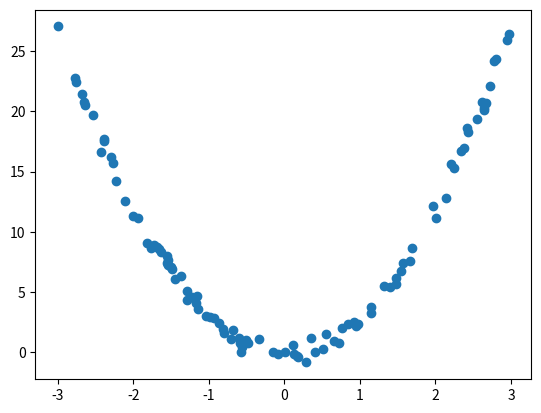
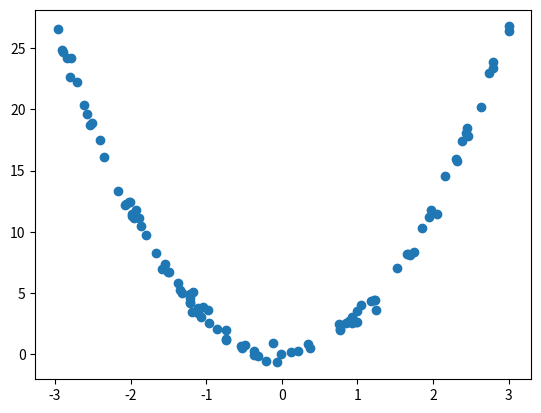

These charts were generated, in order, by the following Python code: (Note: this script raises an exception after producing the figures.)
%matplotlib inline
import numpy as np
from numpy.random import Generator
import matplotlib.pyplot as plt
import scipy.spatial


def _check_random_generator(rng: int | Generator | None) -> Generator:
    """Convert rng into a np.random.Generator instance."""
    if rng is None:
        print("⚠️  Warning: Set the `rng` parameter to a NumPy random generator\n"
              "   (e.g. `np.random.default_rng(42)`) or specify a fixed seed to ensure\n"
              "   your results are reproducible. Proceeding with a random seed for now.")
        return np.random.default_rng()
    if isinstance(rng, np.random.Generator):
        return rng
    if isinstance(rng, (int, np.integer)):
        return np.random.default_rng(rng)


def calc_err(Ypred, Ytrue):
    return np.mean((Ypred-Ytrue)**2)

def quadratic_data_gen(n, w, sigma_noise, rng=None):
    rng = _check_random_generator(rng)

    X = rng.uniform(-3, 3, size=(n, 1))
    Xsq = X ** 2
    noise = rng.normal(0, sigma_noise, size=(n, 1))

    # Here we can use scalar multiplication since in dimension 1
    Y = Xsq * w + noise
    
    return X, Y

x_tr, y_tr = quadratic_data_gen(100, np.array([3]), 0.5)

print(f"Shape of x: {x_tr.shape}, shape of y: {y_tr.shape}")
fig, ax = plt.subplots()
ax.scatter(x_tr, y_tr);

def rls_train(x, y, reg_par):
    cov = x.T @ x + reg_par * x.shape[0] * np.eye(x.shape[1])
    rhs = x.T @ y
    w = np.linalg.solve(cov, rhs)
    return w

def rls_predict(x, w):
    return x @ w

x_tr, y_tr = quadratic_data_gen(100, np.array([3]), 0.5)

# TODO: put your code here
w = ...
pred_tr = ...

fig, ax = plt.subplots()
ax.scatter(x_tr, y_tr, label="True")
ax.scatter(x_tr, pred_tr, label="Predicted")
ax.legend(loc="upper center");

x_tr, y_tr = quadratic_data_gen(100, np.array([3]), 0.5)

# TODO: Instead of just the given xs build a feature matrix with the xs and their squares:
trsf_x_tr = np.concatenate([...], axis=1)
assert trsf_x_tr.shape == (x_tr.shape[0], 2), f"Shape of x_tr is {x_tr.shape}. Expected ({x_tr.shape[0]}, 2)"

# TODO: Now train a linear regression function on the new data!
trsf_w_rls = ...
pred_tr = ...

fig, ax = plt.subplots()
ax.scatter(x_tr, y_tr, label="True")
ax.scatter(x_tr, pred_tr, label="Predicted")
ax.legend(loc="upper center");

def squared_distances(X1, X2):
    """Compute the matrix of pairwise squared-distances between all points in X1 and in X2.
    """
    return scipy.spatial.distance.cdist(X1, X2, metric='seuclidean')

# TODO: put your code here
def kernel_matrix(X1, X2, kernel_type, param):
    # X1 : array of shape n x d
    # X2 : array of shape m x d
    if kernel_type == 'linear':
        return ...
    elif kernel_type == 'polynomial':
        exponent = param
        return ...
    elif kernel_type == 'gaussian':
        lengthscale = param
        return ...
    else:
        raise ValueError(kernel_type)

D = np.random.default_rng(42).standard_normal(size=(100, 5))
# TODO: put your code here
lengthscale = ...
K = kernel_matrix(D, D, "gaussian", lengthscale)
fig, ax = plt.subplots()
ax.matshow(K)
ax.set_title(f"Gaussian kernel with sigma={lengthscale:.2f}");

# TODO: put your code here
def krls_train(x, y, reg_par, kernel_type, kernel_par):
    w = np.linalg.solve(...)
    return w

def krls_predict(x_ts, x_tr, w, kernel_type, kernel_par):
    return ...

x_tr, y_tr = quadratic_data_gen(100, np.array([3]), 2.0)

# TODO: put your code here
ker_par = ...
reg_param = ...
ker_type = ...

w_krls = ...
ypred_tr = ...

fig, ax = plt.subplots()
ax.scatter(x_tr, y_tr, label="True")
ax.scatter(x_tr, ypred_tr, label="Predicted")
ax.legend(loc="best");

def nonlinear_data_gen(n, d, low_d, high_d, sigma_noise, rng=None):
    rng = _check_random_generator(rng)

    X = rng.uniform(low=low_d, high=high_d, size=(n, d))
    assert X.shape == (n, d), "Shape of X incorrect"

    # TODO: put your code here
    Y = ...
    assert Y.shape == (n, 1), "Shape of Y incorrect"

    # Add noise
    noise = rng.normal(0, sigma_noise, size=(n, 1))
    Y_noisy = Y + noise

    return X, Y_noisy

def _make_kfold_indices(n_tot, num_folds, rng):
    perm = rng.choice(n_tot, size=n_tot, replace=False)
    return np.array_split(perm, num_folds)


def krls_kfold_valerr(x_tr, y_tr, split_idx, reg_par, kernel_type, kernel_par):
    """
    Compute train/val errors over *given* folds (split_idx is a list of index arrays).
    """
    n_tot = x_tr.shape[0]
    assert len(split_idx) > 1 and all(idx.dtype == int for idx in split_idx)
    assert sum(len(idx) for idx in split_idx) == n_tot

    tr_errs, val_errs = [], []
    for val_ids in split_idx:
        val_mask = np.zeros(n_tot, dtype=bool)
        val_mask[val_ids] = True

        kf_x_tr, kf_y_tr = x_tr[~val_mask], y_tr[~val_mask]
        kf_x_val, kf_y_val = x_tr[val_mask], y_tr[val_mask]

        w_krls = krls_train(kf_x_tr, kf_y_tr, reg_par=reg_par, kernel_type=kernel_type, kernel_par=kernel_par)
        pred_tr  = krls_predict(kf_x_tr,  kf_x_tr, w_krls, kernel_type=kernel_type, kernel_par=kernel_par)
        pred_val = krls_predict(kf_x_val, kf_x_tr, w_krls, kernel_type=kernel_type, kernel_par=kernel_par)

        tr_errs.append(calc_err(pred_tr,  kf_y_tr))
        val_errs.append(calc_err(pred_val, kf_y_val))

    return np.asarray(tr_errs), np.asarray(val_errs)


def krls_kfoldcv(x_tr, y_tr, num_folds, reg_par_list, kernel_type, kernel_par_list, rng=None):
    """
    Choose the best parameters for both the regularizer and the kernel parameter according to K-Fold CV.
    """
    n_tot = x_tr.shape[0]
    assert num_folds > 1 and num_folds <= n_tot

    # Precompute shared folds once for fair comparison
    rng = _check_random_generator(rng)
    split_idx = _make_kfold_indices(n_tot, num_folds, rng)

    errors = np.zeros((len(reg_par_list), len(kernel_par_list)))
    for i, reg_par in enumerate(reg_par_list):
        for j, kernel_par in enumerate(kernel_par_list):
            _, val_error = krls_kfold_valerr(x_tr, y_tr, split_idx, reg_par, kernel_type, kernel_par)
            errors[i, j] = np.mean(val_error)

    best_i, best_j = np.unravel_index(np.argmin(errors), errors.shape)
    best_reg_par = reg_par_list[best_i]
    best_kernel_par = kernel_par_list[best_j]
    best_err = errors[best_i, best_j]

    print(f"The best error (MSE={best_err:.5f}) was obtained with "
          f"lambda={best_reg_par}, kernel parameter={best_kernel_par}")

    return best_reg_par, best_kernel_par, best_err

# Data gen parameters
n_tr = 200
n_test = 100
d = 1
low_d = -2
high_d = 2
sigma_noise = 0.1

# TODO: generate datasets
x_tr, y_tr = ...
x_test, y_test = ...

# K_fold parameters
num_folds = 5
reg_par_list = [0.001, 0.01, 0.1, 1, 10, 50, 100, 500]
ker_type = 'gaussian'
ker_par_list = [0.01 * (10**i) for i in range(5)]

# TODO: Compute HERE the best kernel parameter and the best regularization parameter (use krls_kfoldcv!)
best_reg_par, best_kernel_par, _ = ...

# TODO: Now retrain on the whole of x_tr with the best parameters and test on x_ts!
w_krls = ...
y_pred = ...
test_error = calc_err(y_pred, y_test)
print(f'The MSE on the test data is: {test_error:.5f}')

# TODO: Analyse the effect of noise!
for noise in [0.001, 0.01, 0.1, 0.2, 0.5]:
    print(f'Noise {noise}:')
    x_tr, y_tr = ...
    x_test, y_test = ...

    # TODO: Use krls_kfoldcv
    best_reg_par, best_kernel_par, _ = ...

    # TODO: Now retrain on the whole of x_tr with the best parameters and test on x_ts!
    w_krls = ...
    y_pred = ...
    test_error = calc_err(y_pred, y_test)
    print(f'The MSE on the test data is: {test_error:.5f}\n')